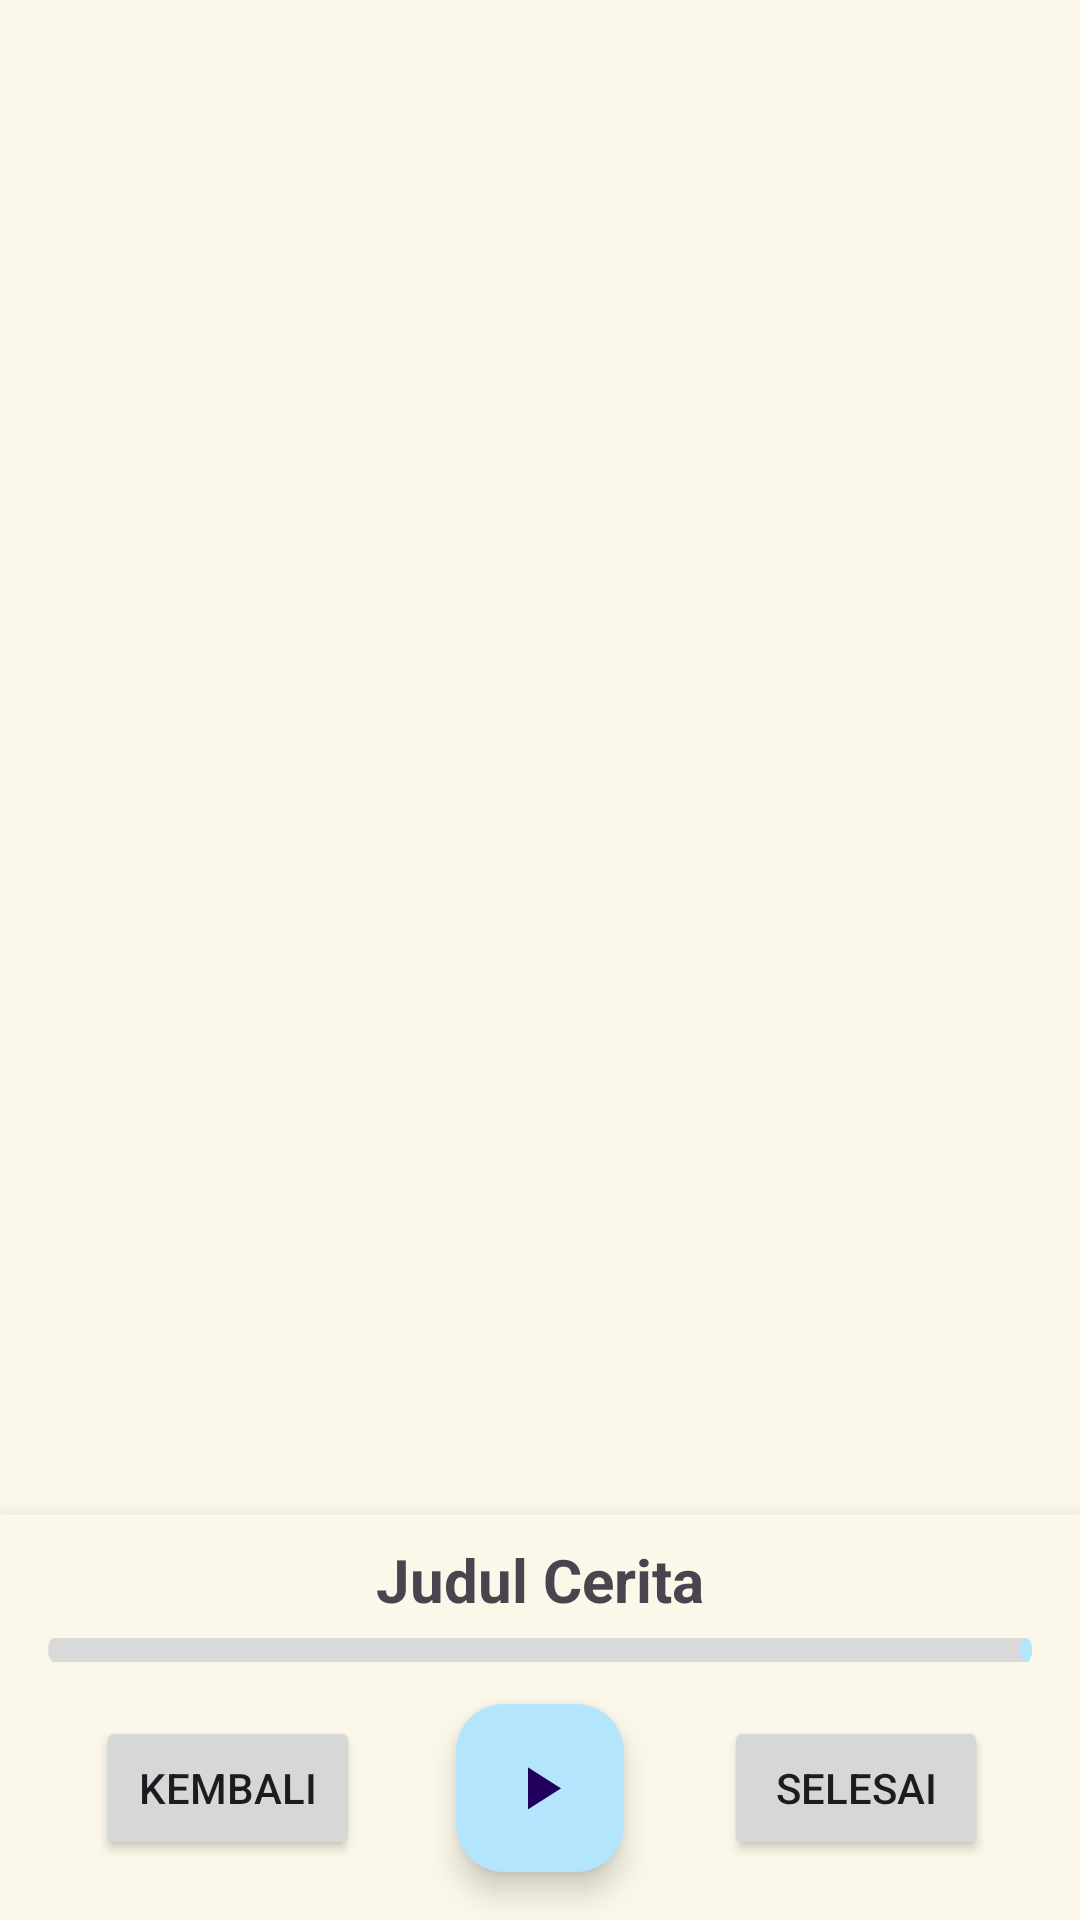

The Android layout XML behind this screen, and the referenced resources:
<!-- AndroidManifest.xml: application theme Theme.ABAI -->
<!-- res/layout/activity_reading.xml -->
<?xml version="1.0" encoding="utf-8"?>
<androidx.constraintlayout.widget.ConstraintLayout xmlns:android="http://schemas.android.com/apk/res/android"
    xmlns:app="http://schemas.android.com/apk/res-auto"
    xmlns:tools="http://schemas.android.com/tools"
    android:id="@+id/main"
    android:layout_gravity="center"
    android:layout_width="match_parent"
    android:layout_height="match_parent"
    tools:context=".ui.activity.ReadingActivity">

    <androidx.recyclerview.widget.RecyclerView
        android:id="@+id/rv_reading"
        android:layout_width="0dp"
        android:layout_height="0dp"
        app:layout_constraintBottom_toTopOf="@+id/bottom_layout"
        app:layout_constraintEnd_toEndOf="parent"
        app:layout_constraintStart_toStartOf="parent"
        app:layout_constraintTop_toTopOf="parent"
        tools:listitem="@layout/item_reading" />

    <androidx.constraintlayout.widget.ConstraintLayout
        android:id="@+id/bottom_layout"
        android:layout_width="match_parent"
        android:layout_height="wrap_content"
        android:elevation="10dp"
        android:background="?android:attr/windowBackground"
        app:layout_constraintBottom_toBottomOf="parent"
        app:layout_constraintEnd_toEndOf="parent"
        app:layout_constraintStart_toStartOf="parent">

        <TextView
            android:id="@+id/tv_story_title"
            android:layout_width="match_parent"
            android:layout_height="wrap_content"
            android:layout_marginTop="8dp"
            android:textStyle="bold"
            android:textSize="20sp"
            android:text="Judul Cerita"
            android:textAlignment="center"
            app:layout_constraintEnd_toEndOf="parent"
            app:layout_constraintStart_toStartOf="parent"
            app:layout_constraintTop_toTopOf="parent" />

        <com.google.android.material.progressindicator.LinearProgressIndicator
            android:id="@+id/progressBar"
            style="@style/progressBar"
            android:layout_width="match_parent"
            android:layout_height="wrap_content"
            android:layout_gravity="center"
            android:layout_marginStart="16dp"
            android:layout_marginTop="8dp"
            android:layout_marginEnd="16dp"
            android:foregroundGravity="center"
            android:scaleY="2"
            tools:progress="20"
            app:layout_constraintEnd_toEndOf="parent"
            app:layout_constraintStart_toStartOf="parent"
            app:layout_constraintTop_toBottomOf="@id/tv_story_title" />

        <Button
            android:id="@+id/btn_back"
            android:layout_width="wrap_content"
            android:layout_height="wrap_content"
            android:layout_marginTop="16dp"
            android:layout_marginBottom="16dp"
            android:text="Kembali"
            app:layout_constraintBottom_toBottomOf="@id/fab"
            app:layout_constraintEnd_toStartOf="@+id/fab"
            app:layout_constraintStart_toStartOf="parent"
            app:layout_constraintTop_toTopOf="@id/fab" />

        <com.google.android.material.floatingactionbutton.FloatingActionButton
            android:id="@+id/fab"
            android:layout_width="wrap_content"
            android:layout_height="wrap_content"
            android:layout_marginTop="16dp"
            android:layout_marginBottom="16dp"
            android:src="@drawable/ic_play"
            app:layout_constraintBottom_toBottomOf="parent"
            app:layout_constraintEnd_toEndOf="parent"
            app:layout_constraintStart_toStartOf="parent"
            app:layout_constraintTop_toBottomOf="@id/progressBar" />

        <Button
            android:id="@+id/btn_finish"
            android:layout_width="wrap_content"
            android:layout_height="wrap_content"
            android:text="Selesai"
            app:layout_constraintBottom_toBottomOf="@id/fab"
            app:layout_constraintEnd_toEndOf="parent"
            app:layout_constraintHorizontal_bias="0.519"
            app:layout_constraintStart_toEndOf="@+id/fab"
            app:layout_constraintTop_toTopOf="@+id/fab" />

    </androidx.constraintlayout.widget.ConstraintLayout>

</androidx.constraintlayout.widget.ConstraintLayout>
<!-- res/layout/item_reading.xml (included above) -->
<?xml version="1.0" encoding="utf-8"?>
<androidx.cardview.widget.CardView
    xmlns:android="http://schemas.android.com/apk/res/android"
    xmlns:card_view="http://schemas.android.com/apk/res-auto"
    xmlns:tools="http://schemas.android.com/tools"
    android:id="@+id/card_view"
    android:layout_width="match_parent"
    android:layout_height="wrap_content"
    android:layout_gravity="center"
    card_view:cardCornerRadius="4dp">

    <androidx.constraintlayout.widget.ConstraintLayout
        android:layout_width="match_parent"
        android:layout_height="wrap_content"
        android:orientation="vertical"
        style="@style/cardView"
        tools:ignore="MissingConstraints">

        <com.google.android.material.imageview.ShapeableImageView
            android:id="@+id/img_reading"
            android:layout_width="0dp"
            android:layout_height="400dp"
            android:scaleType="fitXY"
            card_view:layout_constraintEnd_toEndOf="parent"
            card_view:layout_constraintStart_toStartOf="parent"
            card_view:layout_constraintTop_toTopOf="parent"
            tools:src="@tools:sample/avatars" />


        <TextView
            android:id="@+id/tv_reading_desc"
            android:layout_width="match_parent"
            android:layout_height="wrap_content"
            android:layout_marginTop="8dp"
            android:layout_marginBottom="8dp"
            android:paddingStart="10dp"
            android:paddingEnd="10dp"
            android:textAlignment="center"
            card_view:layout_constraintBottom_toBottomOf="parent"
            card_view:layout_constraintEnd_toEndOf="parent"
            card_view:layout_constraintStart_toStartOf="parent"
            card_view:layout_constraintTop_toBottomOf="@id/img_reading"
            tools:text="Ini adalah deskripsi singkat mengenai sebuah cerita" />

    </androidx.constraintlayout.widget.ConstraintLayout>

</androidx.cardview.widget.CardView>
<!-- resources referenced by this layout -->
<resources>
  <!-- drawable ic_play (drawable) -->
  <vector xmlns:android="http://schemas.android.com/apk/res/android"
      android:width="24dp"
      android:height="24dp"
      android:viewportWidth="24"
      android:viewportHeight="24">
      <path
          android:fillColor="@android:color/black"
          android:pathData="M8,5.14v14l11-7z" />
  </vector>
  <style name="cardView">
          <item name="android:background">@color/creamyYellow</item>
          <item name="colorPrimary">@color/lightBlue</item>
          <item name="backgroundTint">@color/creamyYellow</item>
      </style>
  <style name="progressBar">
          <item name="colorPrimary">@color/lightBlue</item>
          <item name="android:indeterminateTint">@color/lightBlue</item>
          <item name="colorPrimaryContainer">@color/gray_misty</item>
      </style>
  <style name="Theme.ABAI" parent="Base.Theme.ABAI" />
  <color name="creamyYellow">#FBF8EA</color>
  <color name="lightBlue">#B3E5FC</color>
  <color name="gray_misty">#D9D9D9</color>
  <style name="Base.Theme.ABAI" parent="Theme.Material3.DayNight.NoActionBar">
          <item name="colorPrimary">@color/lightBlue</item>
          <item name="colorOnPrimary">@color/black</item>
          <item name="colorTertiaryContainer">@color/creamyYellow</item>
          <item name="colorPrimaryContainer">@color/lightBlue</item>
          <item name="colorSecondaryContainer">@color/gray_misty</item>
  
          <item name="android:colorBackground">@color/creamyYellow</item>
  
      </style>
  <color name="black">#FF000000</color>
</resources>
